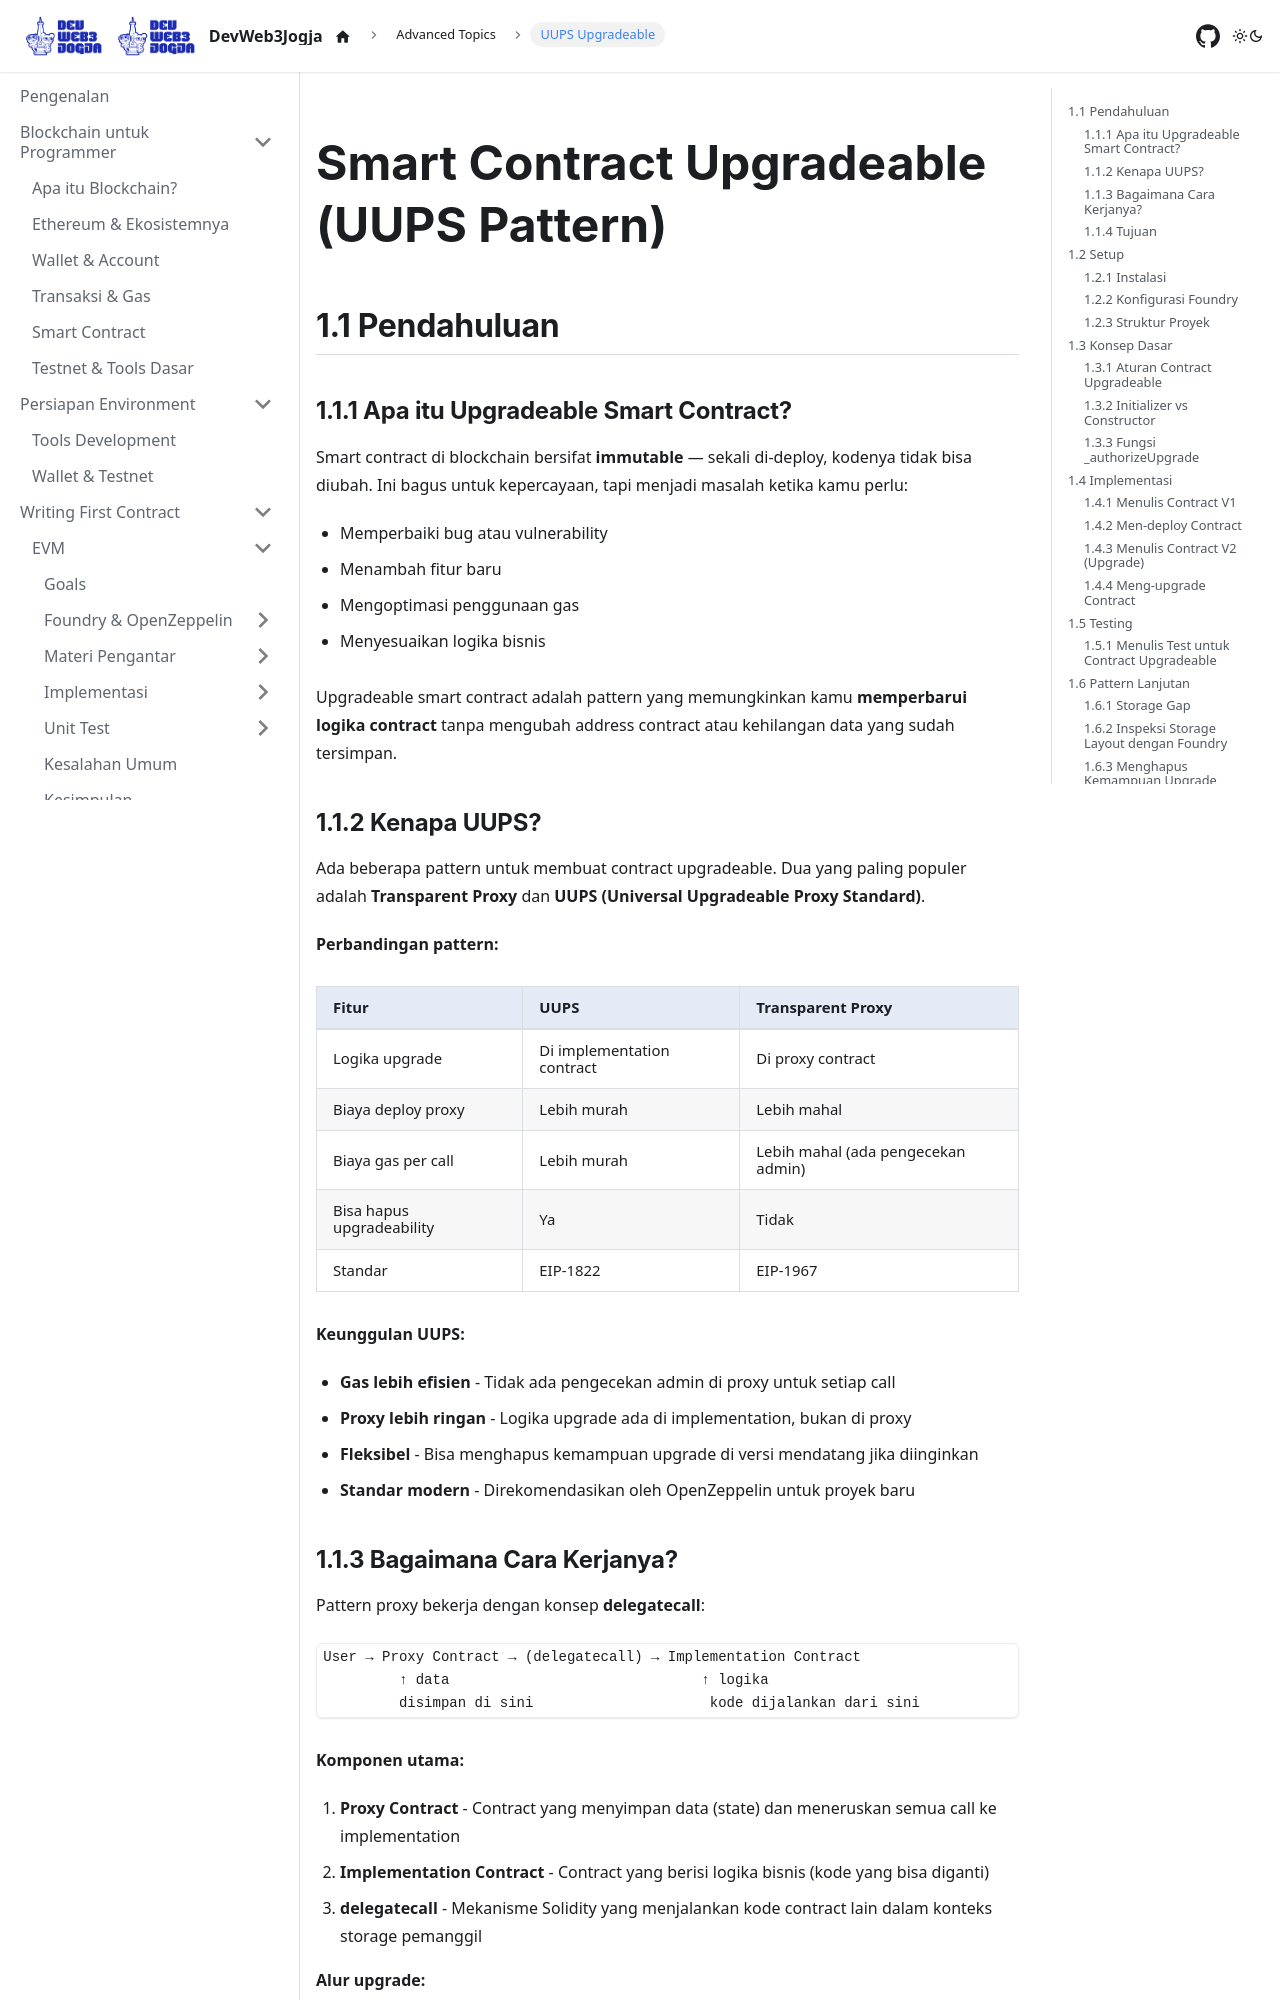

repository: DevWeb3Jogja/docs · page: advanced-topics/uups-upgradeable/index.html · generator: docusaurus

---
title: Smart Contract Upgradeable (UUPS Pattern)
sidebar_label: UUPS Upgradeable
sidebar_position: 2
---

# Smart Contract Upgradeable (UUPS Pattern)

## 1.1 Pendahuluan

### 1.1.1 Apa itu Upgradeable Smart Contract?

Smart contract di blockchain bersifat **immutable** — sekali di-deploy, kodenya tidak bisa diubah. Ini bagus untuk kepercayaan, tapi menjadi masalah ketika kamu perlu:

- Memperbaiki bug atau vulnerability
- Menambah fitur baru
- Mengoptimasi penggunaan gas
- Menyesuaikan logika bisnis

Upgradeable smart contract adalah pattern yang memungkinkan kamu **memperbarui logika contract** tanpa mengubah address contract atau kehilangan data yang sudah tersimpan.

### 1.1.2 Kenapa UUPS?

Ada beberapa pattern untuk membuat contract upgradeable. Dua yang paling populer adalah **Transparent Proxy** dan **UUPS (Universal Upgradeable Proxy Standard)**.

**Perbandingan pattern:**

| Fitur | UUPS | Transparent Proxy |
|-------|------|-------------------|
| Logika upgrade | Di implementation contract | Di proxy contract |
| Biaya deploy proxy | Lebih murah | Lebih mahal |
| Biaya gas per call | Lebih murah | Lebih mahal (ada pengecekan admin) |
| Bisa hapus upgradeability | Ya | Tidak |
| Standar | EIP-1822 | EIP-1967 |

**Keunggulan UUPS:**

- **Gas lebih efisien** - Tidak ada pengecekan admin di proxy untuk setiap call
- **Proxy lebih ringan** - Logika upgrade ada di implementation, bukan di proxy
- **Fleksibel** - Bisa menghapus kemampuan upgrade di versi mendatang jika diinginkan
- **Standar modern** - Direkomendasikan oleh OpenZeppelin untuk proyek baru
